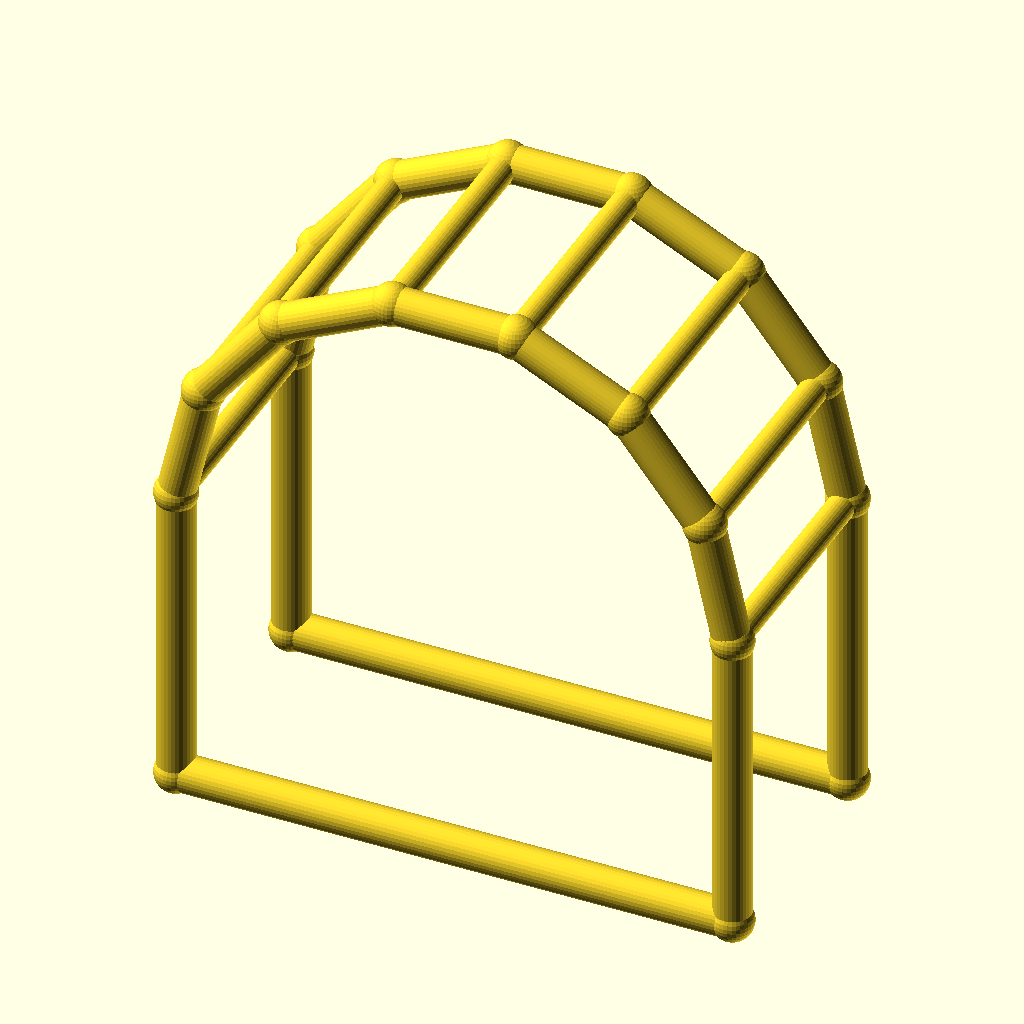
Cell 1 — every parameter at its default value.
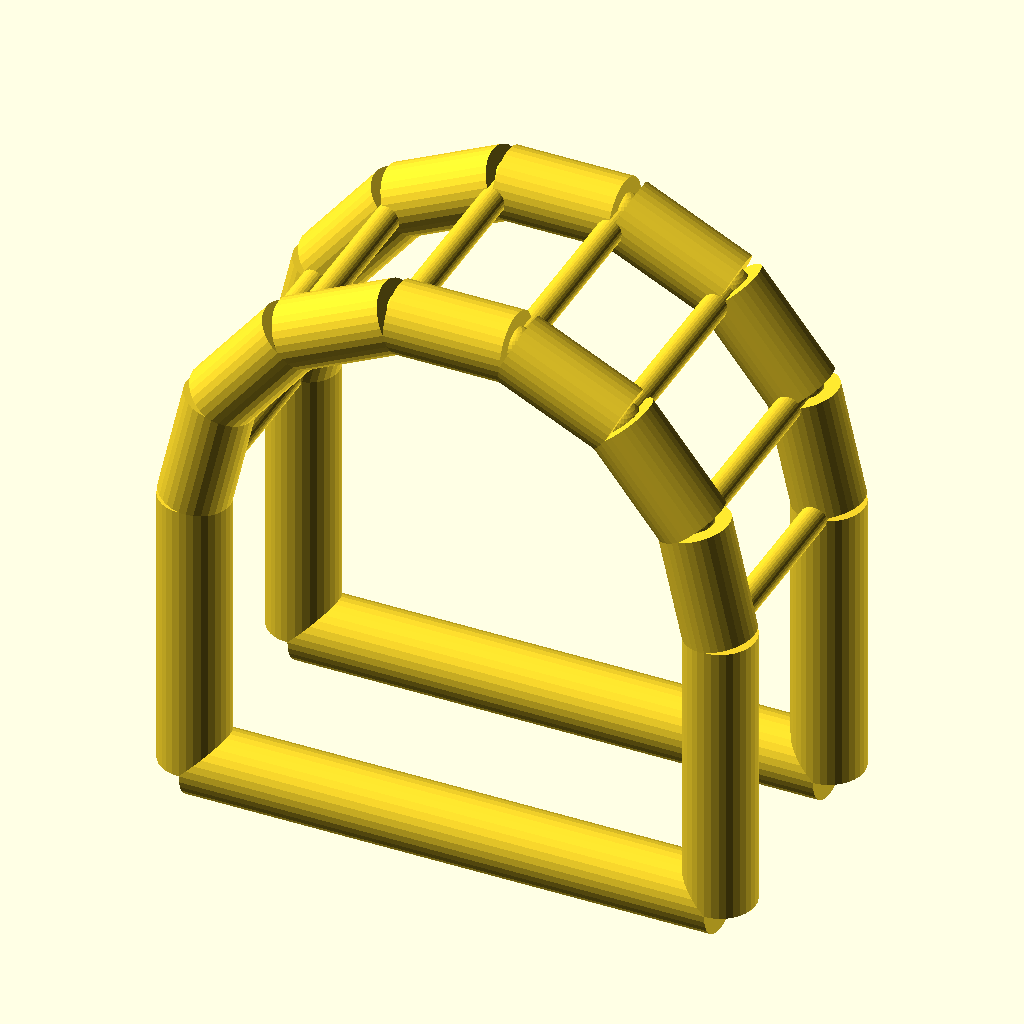
Cell 2: the same model with chord_r = 6.
All cells are drawn from the same view direction (rotation 55°, 0°, 25°, orthographic, colour scheme Cornfield), but the view is re-fitted for each cell, so position and scale can differ between cells as well as the parameter.
Source of the model, optional_data/data/wire4/pergola/scene_0067.scad:
$fn = 32;

// ----------------------------------------------------------------------
// Pergola arch: 7-segment arches, span 90 mm
// ----------------------------------------------------------------------

// --- parameters (mm) ---
span = 90;                // arch span, X
post_h = 50;              // post height
arch_r = 45;              // arch radius
depth = 40;               // frame spacing, Y
chord_r = 3;              // arch and post member radius
brace_r = 2.2;            // purlin member radius
joint_r = 3.4;            // joint ball radius

bbox_x = 96.8;  // overall X, joints included
bbox_y = 46.8;  // overall Y, joints included
bbox_z = 100.67;  // overall Z, joints included
chord_d = 2 * chord_r;  // arch stock diameter
brace_d = 2 * brace_r;  // purlin stock diameter
nodes = [[0.0, 0.0, 0.0], [90.0, 0.0, 0.0], [0.0, 0.0, 50.0], [4.4564, 0.0, 69.5248], [16.943, 0.0, 85.1824], [34.9866, 0.0, 93.8718], [55.0134, 0.0, 93.8718], [73.057, 0.0, 85.1824], [85.5436, 0.0, 69.5248], [90.0, 0.0, 50.0], [0.0, 40.0, 0.0], [90.0, 40.0, 0.0], [0.0, 40.0, 50.0], [4.4564, 40.0, 69.5248], [16.943, 40.0, 85.1824], [34.9866, 40.0, 93.8718], [55.0134, 40.0, 93.8718], [73.057, 40.0, 85.1824], [85.5436, 40.0, 69.5248], [90.0, 40.0, 50.0]];

module member(a, b, r) {
  /* round stock from joint a to joint b, ends buried in the joint balls */
  d = b - a;
  length = norm(d);
  translate(a) rotate([0, acos(d[2] / length), atan2(d[1], d[0])])
    cylinder(h = length, r = r);
}

module joint(p, r) {
  /* ball at the joint centre, fatter than every member meeting there */
  translate(p) sphere(r = r);
}

/* members - each call is one graph edge */
member(nodes[0], nodes[2], chord_r);
member(nodes[1], nodes[9], chord_r);
member(nodes[0], nodes[1], chord_r);
member(nodes[2], nodes[3], chord_r);
member(nodes[3], nodes[4], chord_r);
member(nodes[4], nodes[5], chord_r);
member(nodes[5], nodes[6], chord_r);
member(nodes[6], nodes[7], chord_r);
member(nodes[7], nodes[8], chord_r);
member(nodes[8], nodes[9], chord_r);
member(nodes[10], nodes[12], chord_r);
member(nodes[11], nodes[19], chord_r);
member(nodes[10], nodes[11], chord_r);
member(nodes[12], nodes[13], chord_r);
member(nodes[13], nodes[14], chord_r);
member(nodes[14], nodes[15], chord_r);
member(nodes[15], nodes[16], chord_r);
member(nodes[16], nodes[17], chord_r);
member(nodes[17], nodes[18], chord_r);
member(nodes[18], nodes[19], chord_r);
member(nodes[2], nodes[12], brace_r);
member(nodes[3], nodes[13], brace_r);
member(nodes[4], nodes[14], brace_r);
member(nodes[5], nodes[15], brace_r);
member(nodes[6], nodes[16], brace_r);
member(nodes[7], nodes[17], brace_r);
member(nodes[8], nodes[18], brace_r);
member(nodes[9], nodes[19], brace_r);

/* joint balls */
for (p = nodes) joint(p, joint_r);
Parameter table extracted from the source (name, type, default, range or options):
span: number, default 90
post_h: number, default 50
arch_r: number, default 45
depth: number, default 40
chord_r: number, default 3
brace_r: number, default 2.2
joint_r: number, default 3.4
bbox_x: number, default 96.8
bbox_y: number, default 46.8
bbox_z: number, default 100.67
